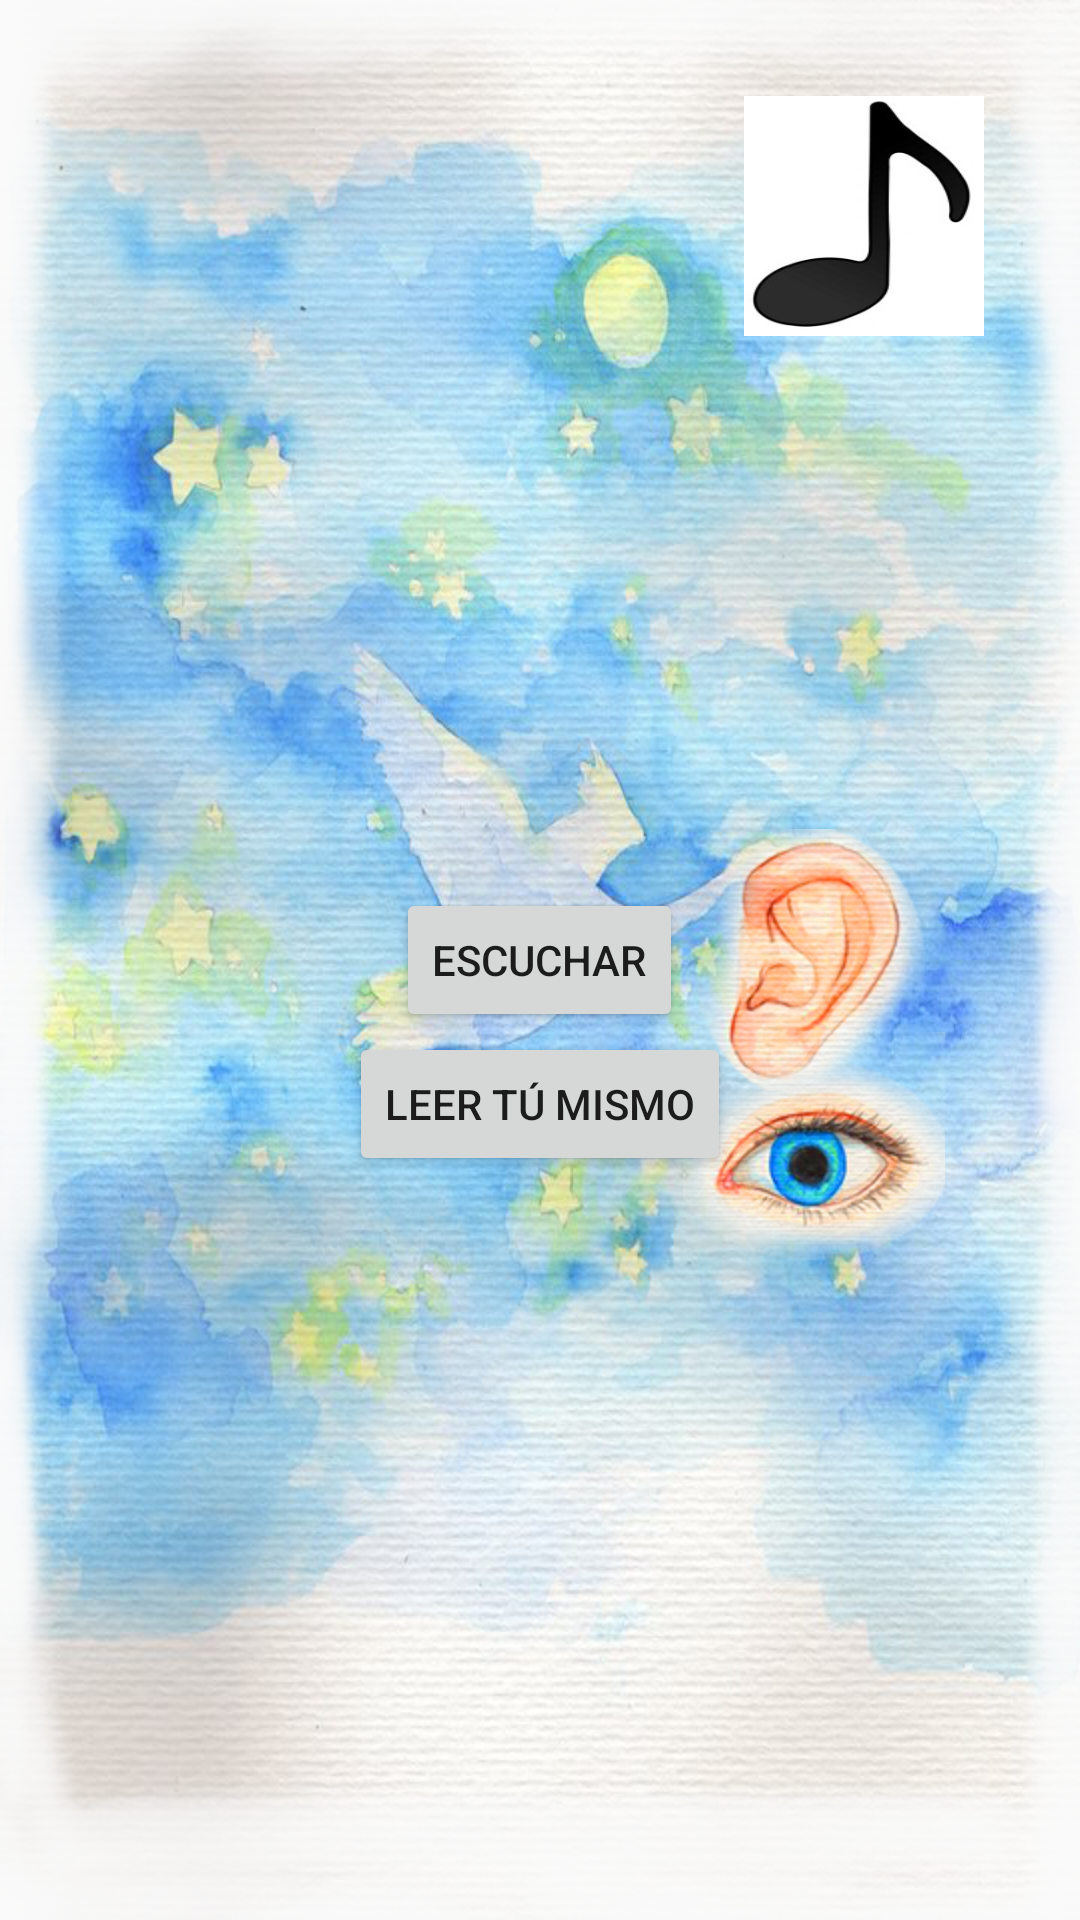

Here is an Android app screen rendered from its layout file. Give the layout XML and the strings, colors and styles it references.
<!-- AndroidManifest.xml: application theme AppTheme -->
<!-- res/layout/activity_portada_cuentos.xml -->
<RelativeLayout xmlns:android="http://schemas.android.com/apk/res/android"
    xmlns:tools="http://schemas.android.com/tools"
    android:layout_width="match_parent"
    android:layout_height="match_parent"
    android:paddingLeft="@dimen/activity_horizontal_margin"
    android:paddingRight="@dimen/activity_horizontal_margin"
    android:paddingTop="@dimen/activity_vertical_margin"
    android:paddingBottom="@dimen/activity_vertical_margin"
    tools:context="com.buchef.proyecto1.tellmeastory.portada_cuentos"
    android:background="@drawable/hada1">
    <Button
        style="?android:attr/buttonStyleSmall"
        android:layout_width="@dimen/boton_chico"
        android:layout_height="@dimen/boton_chico"
        android:text=""
        android:id="@+id/bSonido"
        android:background="@drawable/sonido"
        android:layout_gravity="right"
        android:layout_alignParentTop="true"
        android:layout_alignParentRight="true"
        android:layout_alignParentEnd="true" />

    <Button
        android:layout_width="wrap_content"
        android:layout_height="wrap_content"
        android:text="Escuchar"
        android:onClick="accionBotonEscuchar"
        android:id="@+id/boton_escuchar"
        android:layout_centerVertical="true"
        android:layout_centerHorizontal="true" />

    <Button
        android:layout_width="wrap_content"
        android:layout_height="wrap_content"
        android:text="Leer tú mismo"
        android:onClick="accionBotonLeertumismo"
        android:id="@+id/boton_leertumismo"
        android:layout_below="@+id/boton_escuchar"
        android:layout_centerHorizontal="true" />

    <ImageView
        android:layout_width="wrap_content"
        android:layout_height="wrap_content"
        android:id="@+id/imageView"
        android:src="@drawable/oreja"
        android:layout_centerVertical="true"
        android:layout_toRightOf="@+id/boton_escuchar"
        android:layout_toEndOf="@+id/boton_escuchar" />

    <ImageView
        android:layout_width="wrap_content"
        android:layout_height="wrap_content"
        android:id="@+id/imageView3"
        android:src="@drawable/ojo"
        android:layout_alignTop="@+id/boton_leertumismo"
        android:layout_toRightOf="@+id/boton_escuchar"
        android:layout_toEndOf="@+id/boton_escuchar" />

</RelativeLayout>
<!-- resources referenced by this layout -->
<resources>
  <dimen name="activity_horizontal_margin">32dp</dimen>
  <dimen name="activity_vertical_margin">32dp</dimen>
  <dimen name="boton_chico">80dp</dimen>
  <!-- drawable hada1: jpg bitmap (drawable-hdpi, 123092 bytes) -->
  <!-- drawable ojo: png bitmap (drawable-hdpi, 35884 bytes) -->
  <!-- drawable oreja: png bitmap (drawable-hdpi, 35828 bytes) -->
  <!-- drawable sonido: png bitmap (drawable-hdpi, 14607 bytes) -->
  <style name="AppTheme" parent="@style/Theme.AppCompat.Light">
          
          <item name="android:windowNoTitle">true</item>
          <item name="android:windowFullscreen">true</item>
      </style>
</resources>
